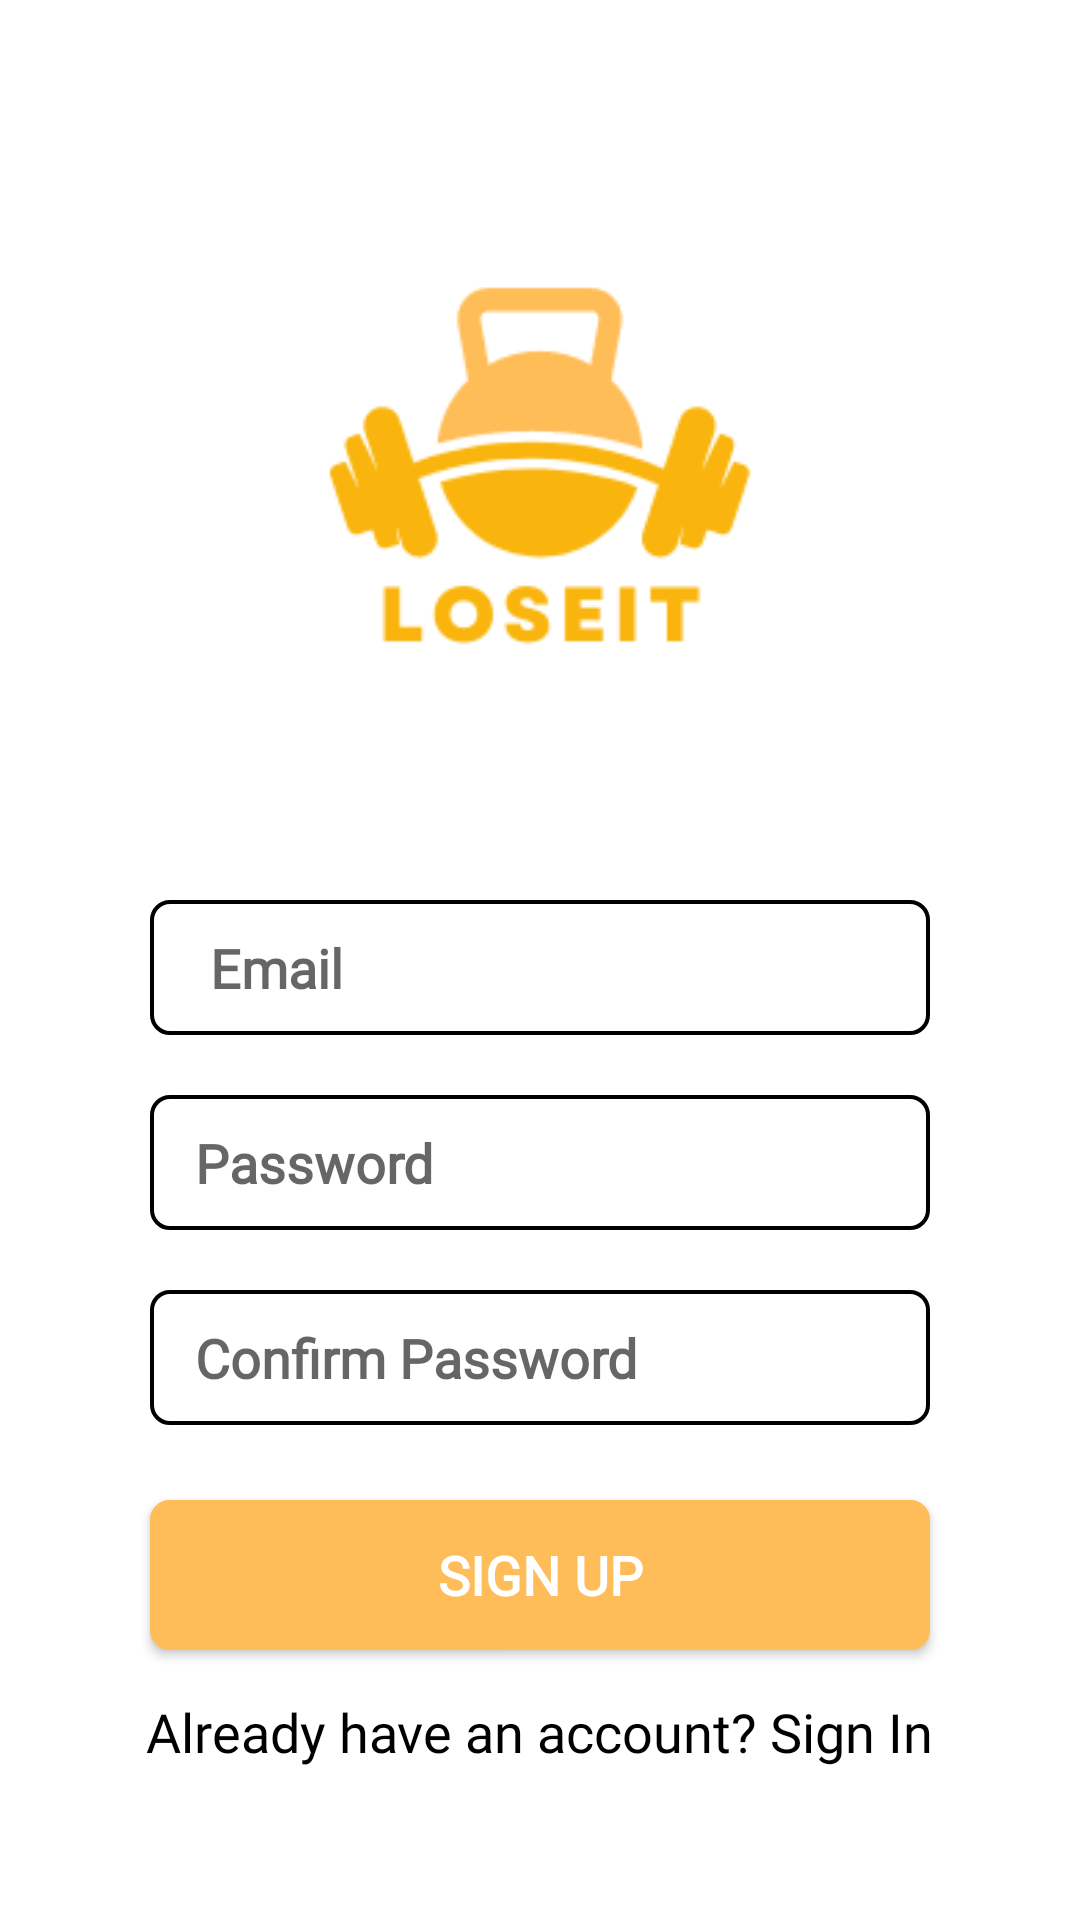

Reconstruct the res/layout file that produces this screen, plus the resources it refers to.
<!-- AndroidManifest.xml: application theme Theme.Gym -->
<!-- res/layout/activity_register.xml -->
<?xml version="1.0" encoding="utf-8"?>
<LinearLayout
    xmlns:android="http://schemas.android.com/apk/res/android"
    android:layout_width="match_parent"
    xmlns:tools="http://schemas.android.com/tools"
    android:layout_height="match_parent"
    xmlns:app="http://schemas.android.com/apk/res-auto"
    android:orientation="vertical"
    android:gravity="center_horizontal"
    tools:context=".register"
    >
















    <ImageView
        android:layout_marginTop="50dp"
        android:layout_width="230dp"
        android:layout_height="230dp"
        android:src="@drawable/splash1"/>

    <EditText
        android:layout_width="260dp"
        android:layout_height="45dp"
        android:inputType="textEmailAddress"
        android:id="@+id/email"
        android:fontFamily="@font/roboto_light"
        android:background="@drawable/forget"
        android:hint="Email"
        android:textColor="#000"
        android:textStyle="bold"
        android:textSize="18dp"
        android:layout_marginTop="20dp"
        android:paddingLeft="20dp"/>

    <EditText
        android:layout_width="260dp"
        android:layout_height="45dp"
        android:background="@drawable/forget"
        android:hint="Password"
        android:textColor="#000"
        android:fontFamily="@font/roboto_light"
        android:inputType="textPassword"
        android:textStyle="bold"
        android:id="@+id/password"
        android:textSize="18dp"
        android:layout_marginTop="20dp"
        android:paddingLeft="15dp"/>

    <EditText
        android:layout_width="260dp"
        android:layout_height="45dp"
        android:background="@drawable/forget"
        android:hint="Confirm Password"
        android:textColor="#000"
        android:id="@+id/cpassword"
        android:fontFamily="@font/roboto_light"
        android:textStyle="bold"
        android:inputType="textPassword"
        android:textSize="18dp"
        android:layout_marginTop="20dp"
        android:paddingLeft="15dp"/>

    <Button
        android:layout_width="260dp"
        android:layout_height="50dp"
        android:background="@drawable/button"
        android:text="Sign Up"
        android:textSize="18dp"
        android:id="@+id/btnregister"
        android:fontFamily="@font/roboto_bold"
        android:textStyle="bold"
        android:textColor="#FFF"
        android:layout_marginTop="25dp"/>

    <TextView
        android:layout_width="wrap_content"
        android:layout_height="wrap_content"
        android:text="Already have an account? Sign In"
        android:textColor="#000"
        android:fontFamily="@font/roboto_light"
        android:textStyle="normal"
        android:textSize="18dp"
        android:onClick="tologin"
        android:layout_marginTop="15dp"/>

    <com.wang.avi.AVLoadingIndicatorView
        android:id="@+id/registeravi"
        android:layout_width="wrap_content"
        android:layout_height="wrap_content"
        android:layout_marginTop="15dp"
        android:visibility="gone"
        app:indicatorName="BallPulseIndicator"
        app:indicatorColor="@color/black"
        />

</LinearLayout>
<!-- resources referenced by this layout -->
<resources>
  <color name="black">#FF000000</color>
  <!-- drawable button (drawable) -->
  <shape xmlns:android="http://schemas.android.com/apk/res/android">
      <solid android:color="#ffbd59" />
      <stroke android:width="1dp" android:color="#ffbd59" />
      <padding android:left="10dp" android:top="10dp" android:right="10dp" android:bottom="10dp" />
      <corners android:radius="6dp" />
  </shape>
  <!-- drawable forget (drawable) -->
  <shape xmlns:android="http://schemas.android.com/apk/res/android">
      <stroke android:width="1.3dp" android:color="#000" />
      <padding android:left="10dp" android:top="10dp" android:right="10dp" android:bottom="10dp" />
      <corners android:radius="6dp" />
  </shape>
  <!-- drawable splash1: png bitmap (drawable, 5664 bytes) -->
  <style name="Theme.Gym" parent="Theme.MaterialComponents.Light.NoActionBar">
          
          <item name="colorPrimary">@color/black</item>
  
          <item name="colorPrimaryVariant">@color/black</item>
          <item name="colorOnPrimary">@color/white</item>
          
          <item name="colorSecondary">@color/black</item>
          <item name="colorSecondaryVariant">@color/black</item>
          <item name="colorOnSecondary">@color/black</item>
          
          <item name="android:statusBarColor" tools:targetApi="l">?attr/colorPrimaryVariant</item>
          
          <item name="colorControlNormal">@color/white</item>
  
          <item name="android:windowContentTransitions">true</item>
      </style>
  <color name="white">#FFFFFFFF</color>
</resources>
